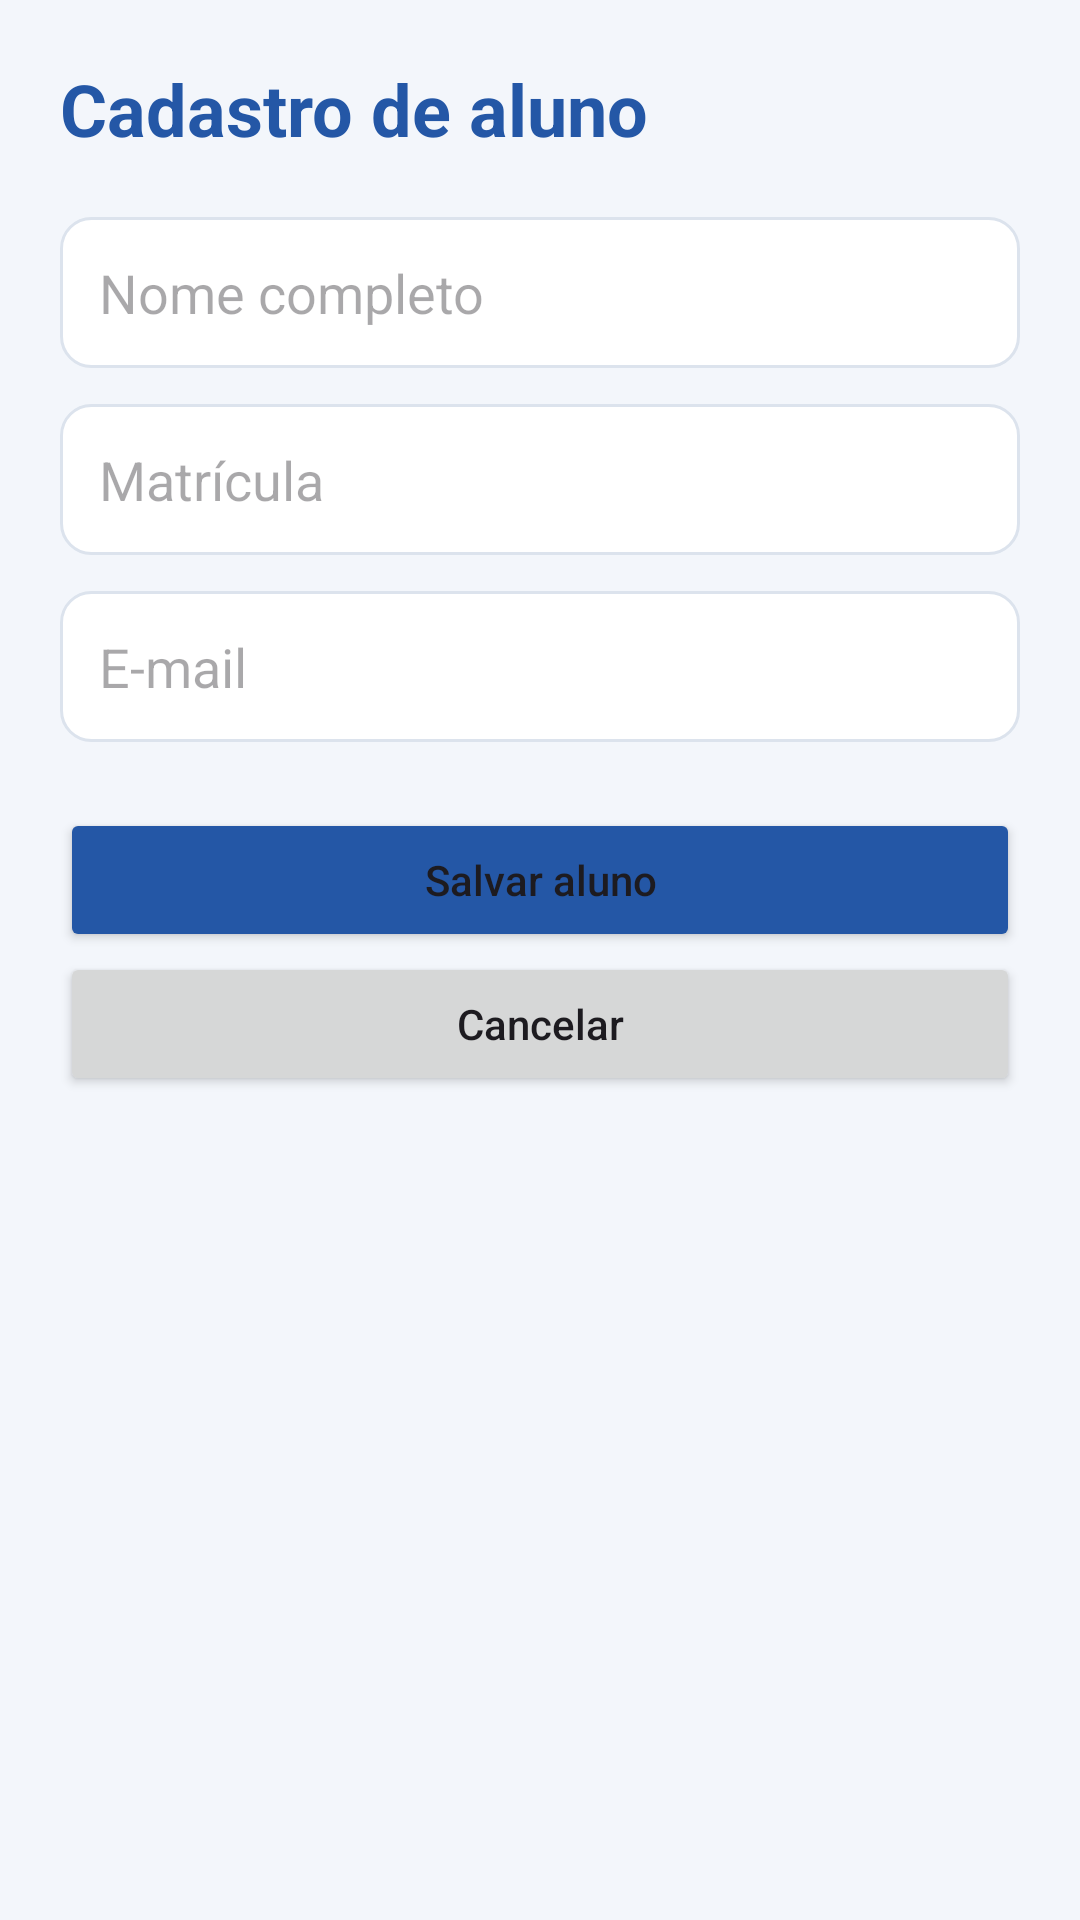

Reconstruct the res/layout file that produces this screen, plus the resources it refers to.
<!-- AndroidManifest.xml: application theme Theme.TrabalhoFinalProg -->
<!-- res/layout/activity_form_aluno.xml -->
<?xml version="1.0" encoding="utf-8"?>
<ScrollView xmlns:android="http://schemas.android.com/apk/res/android"
    android:id="@+id/CadastroAluno"
    android:layout_width="match_parent"
    android:layout_height="match_parent"
    android:background="@color/fundo">

    <LinearLayout
        android:layout_width="match_parent"
        android:layout_height="wrap_content"
        android:orientation="vertical"
        android:padding="20dp">

        <TextView
            android:layout_width="match_parent"
            android:layout_height="wrap_content"
            android:text="Cadastro de aluno"
            android:textColor="@color/azul"
            android:textSize="24sp"
            android:textStyle="bold" />

        <EditText android:id="@+id/etNomeAluno" android:layout_width="match_parent" android:layout_height="wrap_content" android:layout_marginTop="20dp" android:hint="Nome completo" android:inputType="textPersonName" android:padding="13dp" android:background="@drawable/bg_input" />
        <EditText android:id="@+id/etMatriculaAluno" android:layout_width="match_parent" android:layout_height="wrap_content" android:layout_marginTop="12dp" android:hint="Matrícula" android:inputType="text" android:padding="13dp" android:background="@drawable/bg_input" />
        <EditText android:id="@+id/etEmailAluno" android:layout_width="match_parent" android:layout_height="wrap_content" android:layout_marginTop="12dp" android:hint="E-mail" android:inputType="textEmailAddress" android:padding="13dp" android:background="@drawable/bg_input" />

        <Button android:id="@+id/btnSalvarAluno" android:layout_width="match_parent" android:layout_height="wrap_content" android:layout_marginTop="22dp" android:text="Salvar aluno" android:textAllCaps="false" android:backgroundTint="@color/azul" />
        <Button android:id="@+id/btnCancelarAluno" android:layout_width="match_parent" android:layout_height="wrap_content" android:text="Cancelar" android:textAllCaps="false" />
    </LinearLayout>
</ScrollView>
<!-- resources referenced by this layout -->
<resources>
  <color name="azul">#2457A6</color>
  <color name="fundo">#F3F6FB</color>
  <!-- drawable bg_input (drawable) -->
  <?xml version="1.0" encoding="utf-8"?>
  <shape xmlns:android="http://schemas.android.com/apk/res/android">
      <solid android:color="@android:color/white" />
      <corners android:radius="10dp" />
      <stroke android:width="1dp" android:color="@color/borda" />
  </shape>
  <style name="Theme.TrabalhoFinalProg" parent="Base.Theme.TrabalhoFinalProg" />
  <color name="borda">#DCE3ED</color>
  <style name="Base.Theme.TrabalhoFinalProg" parent="Theme.Material3.DayNight.NoActionBar">
          
          
      </style>
</resources>
